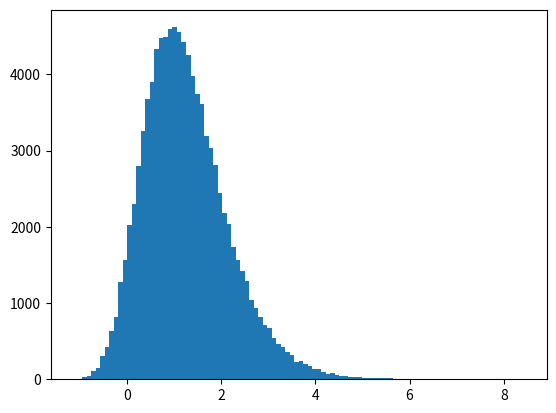

The matplotlib source for this figure:
#python 3 file created by Choi, Seokjun

#get gamma-distributed random samples
#using exponential samples achived by inverse-cdf method

from math import exp, log
from random import uniform, seed

import matplotlib.pyplot as plt


class ExponentialSampler:
    def __init__(self, param_scale):
        self.param_scale = param_scale

    def exponential_sampler(self):
        unif_sample = uniform(0,1)
        return (-self.param_scale*log(unif_sample))

    def get_exponential_sample(self, number_of_smpl):
        result = []
        for i in range(0, number_of_smpl):
            result.append(self.exponential_sampler())
        return result

class GammaSampler(ExponentialSampler):
    def __init__(self, param_alpha, param_beta):
        if param_alpha%1 != 0:
            raise ValueError("alpha should be integer")
        self.param_alpha = param_alpha
        self.param_scale = param_beta
    
    def gamma_sampler(self):
        exp_samples = self.get_exponential_sample(self.param_alpha)
        product = 1
        for smpl in exp_samples:
            product = product * smpl
        return (-1 * log(product) * self.param_scale)
    
    def get_gamma_sample(self, number_of_smpl):
        result = []
        for i in range(0, number_of_smpl):
            result.append(self.gamma_sampler())
        return result


if __name__ == "__main__":
    print('run as main')
    # EXPsampler = ExponentialSampler(0.5)
    # print(EXPsampler.get_exponential_sample(10))

    seed(2019-311-252)
    GAMMAsampler = GammaSampler(2,0.5)
    print(GAMMAsampler.get_gamma_sample(10))

    plt.hist(GAMMAsampler.get_gamma_sample(100000), bins=100)
    plt.show()
